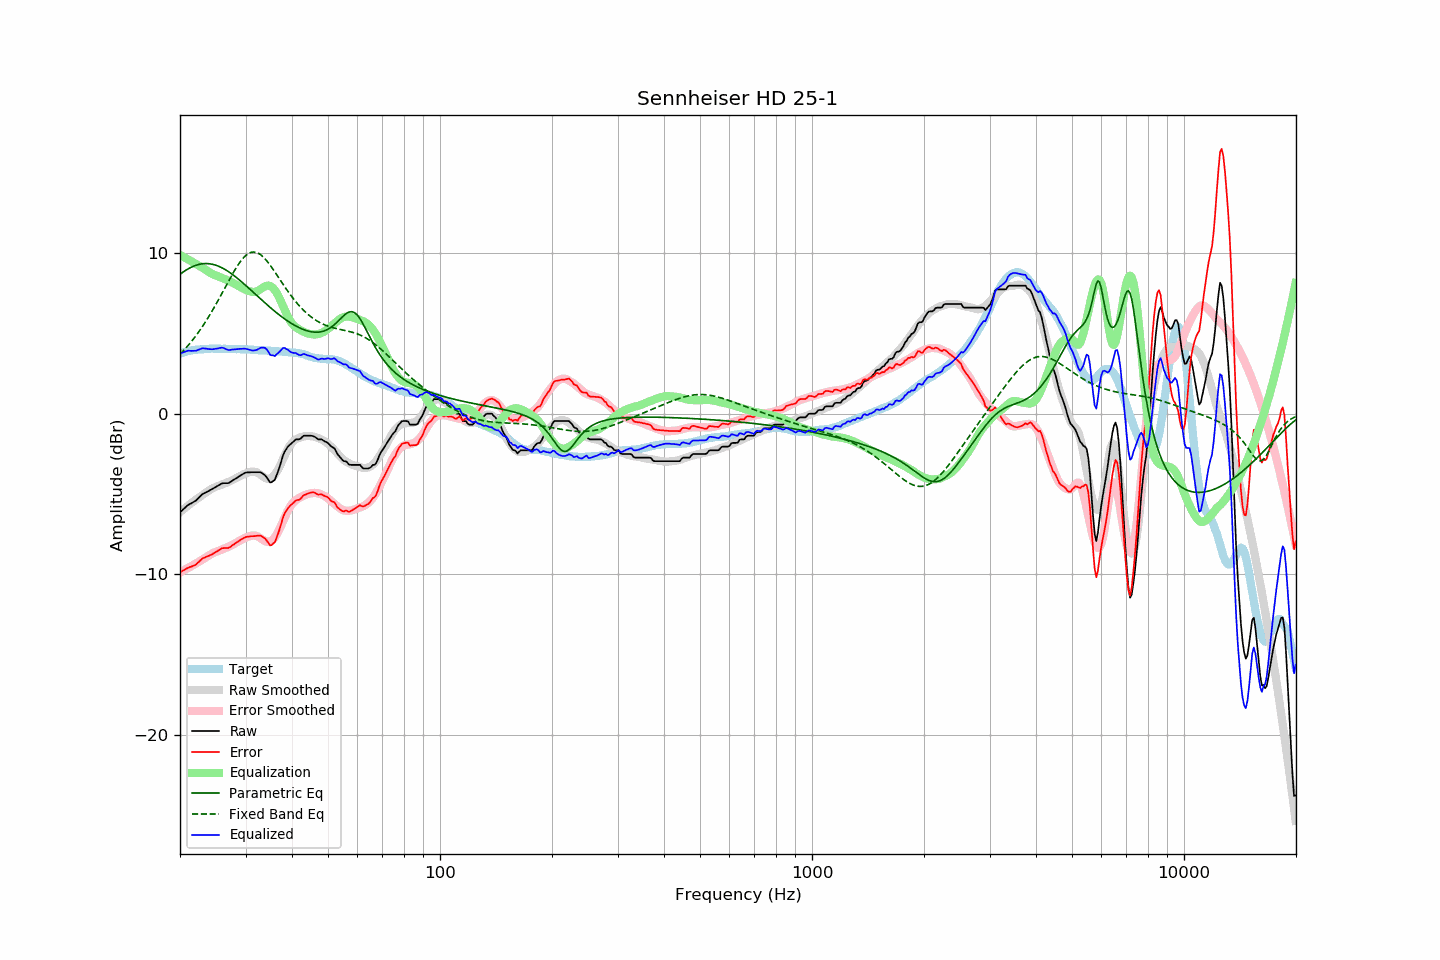

Values plotted in this chart, from the file beside it:
frequency, raw, error, smoothed, error_smoothed, equalization, parametric_eq, fixed_band_eq, equalized_raw, equalized_smoothed, target
20.00, -6.15, -9.89, -6.14, -9.90, 9.90, 8.69, 3.70, 3.75, 3.76, 3.74
20.20, -6.06, -9.84, -6.06, -9.84, 9.84, 8.76, 3.80, 3.78, 3.79, 3.78
20.40, -5.97, -9.78, -5.97, -9.79, 9.79, 8.83, 3.91, 3.82, 3.81, 3.81
20.61, -5.87, -9.71, -5.89, -9.73, 9.73, 8.90, 4.02, 3.86, 3.84, 3.84
20.81, -5.78, -9.66, -5.81, -9.67, 9.67, 8.97, 4.13, 3.90, 3.87, 3.88
21.02, -5.69, -9.61, -5.73, -9.62, 9.62, 9.03, 4.24, 3.93, 3.89, 3.92
21.23, -5.64, -9.56, -5.65, -9.56, 9.56, 9.08, 4.36, 3.92, 3.91, 3.92
21.44, -5.59, -9.53, -5.57, -9.50, 9.50, 9.13, 4.49, 3.92, 3.93, 3.94
21.66, -5.53, -9.49, -5.50, -9.45, 9.45, 9.18, 4.61, 3.92, 3.95, 3.96
21.87, -5.48, -9.45, -5.42, -9.39, 9.39, 9.22, 4.74, 3.91, 3.97, 3.97
22.09, -5.41, -9.40, -5.35, -9.33, 9.33, 9.26, 4.87, 3.92, 3.98, 3.99
22.31, -5.31, -9.30, -5.28, -9.27, 9.27, 9.29, 5.01, 3.97, 4.00, 3.99
22.54, -5.21, -9.21, -5.21, -9.21, 9.21, 9.31, 5.15, 4.00, 4.01, 4.00
22.76, -5.11, -9.12, -5.14, -9.15, 9.15, 9.33, 5.29, 4.04, 4.02, 4.01
22.99, -5.01, -9.02, -5.07, -9.09, 9.09, 9.35, 5.44, 4.08, 4.02, 4.01
23.22, -4.96, -8.98, -5.00, -9.03, 9.03, 9.36, 5.59, 4.07, 4.03, 4.02
23.45, -4.91, -8.94, -4.93, -8.97, 8.97, 9.36, 5.75, 4.06, 4.03, 4.03
23.69, -4.86, -8.90, -4.86, -8.90, 8.90, 9.36, 5.91, 4.04, 4.04, 4.04
23.92, -4.81, -8.86, -4.79, -8.84, 8.84, 9.35, 6.07, 4.03, 4.04, 4.05
24.16, -4.75, -8.81, -4.73, -8.77, 8.77, 9.34, 6.24, 4.02, 4.05, 4.06
24.40, -4.70, -8.76, -4.67, -8.72, 8.72, 9.32, 6.41, 4.02, 4.05, 4.06
24.65, -4.64, -8.69, -4.62, -8.67, 8.67, 9.29, 6.58, 4.03, 4.05, 4.05
24.89, -4.58, -8.63, -4.57, -8.63, 8.63, 9.27, 6.75, 4.05, 4.05, 4.05
25.14, -4.53, -8.58, -4.53, -8.59, 8.59, 9.23, 6.93, 4.06, 4.05, 4.05
25.39, -4.47, -8.52, -4.49, -8.55, 8.55, 9.19, 7.12, 4.08, 4.05, 4.05
25.65, -4.41, -8.46, -4.46, -8.51, 8.51, 9.15, 7.30, 4.10, 4.05, 4.05
25.91, -4.35, -8.39, -4.42, -8.47, 8.47, 9.10, 7.48, 4.12, 4.05, 4.04
26.16, -4.33, -8.38, -4.38, -8.43, 8.43, 9.05, 7.67, 4.10, 4.05, 4.05
26.43, -4.33, -8.38, -4.34, -8.39, 8.39, 8.99, 7.86, 4.06, 4.05, 4.05
26.69, -4.33, -8.38, -4.30, -8.34, 8.34, 8.93, 8.04, 4.01, 4.04, 4.05
26.96, -4.33, -8.37, -4.26, -8.30, 8.30, 8.87, 8.23, 3.97, 4.04, 4.04
27.23, -4.28, -8.32, -4.21, -8.25, 8.25, 8.80, 8.41, 3.97, 4.04, 4.04
27.50, -4.21, -8.25, -4.17, -8.20, 8.20, 8.73, 8.59, 3.99, 4.04, 4.04
27.77, -4.15, -8.18, -4.12, -8.15, 8.15, 8.65, 8.77, 4.00, 4.03, 4.03
28.05, -4.09, -8.12, -4.06, -8.10, 8.10, 8.58, 8.94, 4.01, 4.03, 4.03
28.33, -4.02, -8.04, -4.01, -8.04, 8.04, 8.50, 9.10, 4.02, 4.03, 4.02
28.62, -3.96, -7.99, -3.96, -7.98, 7.98, 8.42, 9.26, 4.02, 4.03, 4.02
28.90, -3.89, -7.91, -3.91, -7.93, 7.93, 8.33, 9.41, 4.04, 4.02, 4.02
29.19, -3.83, -7.84, -3.85, -7.87, 7.87, 8.25, 9.54, 4.04, 4.02, 4.01
29.48, -3.77, -7.79, -3.80, -7.82, 7.82, 8.16, 9.67, 4.05, 4.02, 4.02
29.78, -3.71, -7.73, -3.75, -7.76, 7.76, 8.07, 9.77, 4.05, 4.01, 4.02
30.08, -3.67, -7.69, -3.71, -7.72, 7.72, 7.98, 9.87, 4.05, 4.01, 4.02
30.38, -3.66, -7.66, -3.68, -7.68, 7.68, 7.89, 9.95, 4.02, 4.00, 4.00
30.68, -3.66, -7.66, -3.65, -7.64, 7.64, 7.80, 10.01, 3.98, 4.00, 4.00
30.99, -3.65, -7.64, -3.62, -7.61, 7.61, 7.71, 10.05, 3.96, 3.99, 3.99
31.30, -3.65, -7.64, -3.61, -7.59, 7.59, 7.62, 10.07, 3.94, 3.99, 3.99
31.61, -3.65, -7.63, -3.61, -7.59, 7.59, 7.53, 10.08, 3.94, 3.98, 3.98
31.93, -3.65, -7.62, -3.63, -7.61, 7.61, 7.44, 10.06, 3.96, 3.97, 3.97
32.24, -3.65, -7.61, -3.67, -7.64, 7.64, 7.35, 10.03, 3.99, 3.97, 3.96
32.57, -3.65, -7.61, -3.73, -7.69, 7.69, 7.25, 9.98, 4.04, 3.96, 3.96
32.89, -3.65, -7.60, -3.80, -7.75, 7.75, 7.16, 9.92, 4.10, 3.96, 3.95
33.22, -3.70, -7.65, -3.87, -7.82, 7.82, 7.07, 9.84, 4.12, 3.95, 3.95
33.55, -3.77, -7.72, -3.94, -7.89, 7.89, 6.98, 9.75, 4.12, 3.94, 3.95
33.89, -3.85, -7.79, -4.01, -7.94, 7.94, 6.89, 9.64, 4.09, 3.94, 3.94
34.23, -3.98, -7.92, -4.05, -7.98, 7.98, 6.80, 9.53, 4.00, 3.93, 3.94
34.57, -4.13, -8.06, -4.06, -7.99, 7.99, 6.72, 9.40, 3.86, 3.93, 3.93
34.92, -4.29, -8.21, -4.04, -7.97, 7.97, 6.63, 9.27, 3.68, 3.92, 3.92
35.27, -4.27, -8.19, -3.99, -7.91, 7.91, 6.54, 9.13, 3.64, 3.92, 3.92
35.62, -4.19, -8.10, -3.91, -7.82, 7.82, 6.46, 8.98, 3.63, 3.91, 3.91
35.97, -4.12, -8.02, -3.80, -7.70, 7.70, 6.38, 8.84, 3.58, 3.90, 3.90
... 635 more rows
